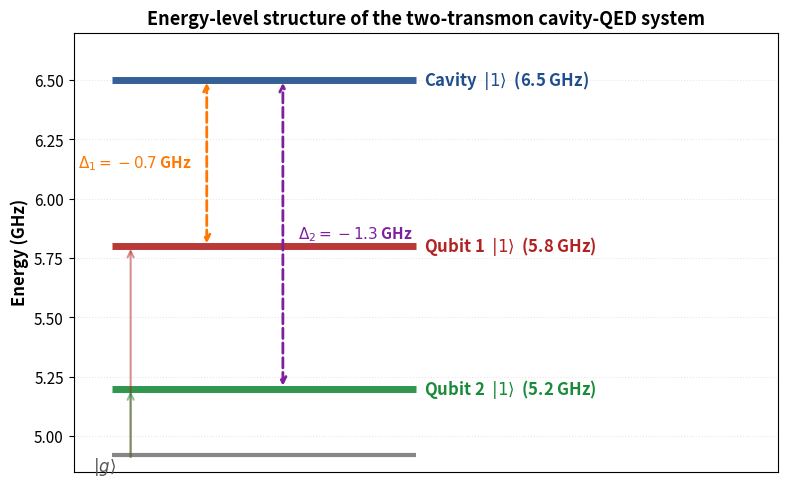

Write Python code to recreate this figure.
"""
Regenerate fig2_energy_levels.png (Fig 2.6 of Cap.2 of the thesis)
with a zoomed y-axis so that the three energy levels at 5.2 / 5.8 /
6.5 GHz are visually distinguishable. The previous version had y in
[0, 7] GHz with all the relevant content compressed in the upper
1.5 GHz, leaving 5 GHz of empty white space.

Numerical values are taken from the system parameters table
(quantum_hw.tex Tab 2.2):
  Qubit 2: omega_q2/2pi = 5.2 GHz
  Qubit 1: omega_q1/2pi = 5.8 GHz
  Cavity:  omega_r/2pi  = 6.5 GHz
Detunings:
  Delta_1 = omega_q1 - omega_r = -0.7 GHz
  Delta_2 = omega_q2 - omega_r = -1.3 GHz
"""
import numpy as np
import matplotlib.pyplot as plt

plt.rcParams.update({
    'font.family': 'sans-serif',
    'font.size': 11,
    'axes.labelsize': 12,
    'axes.titlesize': 13,
    'figure.dpi': 120,
    'savefig.bbox': 'tight',
})

omega_q2 = 5.2  # GHz
omega_q1 = 5.8  # GHz
omega_r  = 6.5  # GHz
Delta_1 = omega_q1 - omega_r  # -0.7 GHz
Delta_2 = omega_q2 - omega_r  # -1.3 GHz

fig, ax = plt.subplots(figsize=(8, 5))

# Energy levels
levels = [
    (omega_q2, 'Qubit 2  ' + r'$|1\rangle$  ' + f'({omega_q2} GHz)', '#1A8B3B'),
    (omega_q1, 'Qubit 1  ' + r'$|1\rangle$  ' + f'({omega_q1} GHz)', '#B22222'),
    (omega_r,  'Cavity  '  + r'$|1\rangle$  ' + f'({omega_r} GHz)',  '#1F4E8C'),
]

for energy, label, color in levels:
    ax.hlines(energy, 0.10, 0.90, colors=color, linewidth=5, alpha=0.9)
    ax.text(0.92, energy, label, va='center', fontsize=12,
            color=color, fontweight='bold')

# Detuning arrows (between cavity and each qubit, drawn at x=0.30 and x=0.50 for clarity)
# Delta_1: between Cavity and Qubit 1
ax.annotate('', xy=(0.35, omega_r), xytext=(0.35, omega_q1),
            arrowprops=dict(arrowstyle='<->', color='#FF7700',
                            lw=2.0, ls='--'))
ax.text(0.31, (omega_r + omega_q1)/2,
        r'$\Delta_1 = ' + f'{Delta_1:+.1f}' + r'$ GHz',
        va='center', ha='right', fontsize=11,
        fontweight='bold', color='#FF7700')

# Delta_2: between Cavity and Qubit 2
ax.annotate('', xy=(0.55, omega_r), xytext=(0.55, omega_q2),
            arrowprops=dict(arrowstyle='<->', color='#7E1F9E',
                            lw=2.0, ls='--'))
ax.text(0.59, (omega_r + omega_q2)/2,
        r'$\Delta_2 = ' + f'{Delta_2:+.1f}' + r'$ GHz',
        va='center', ha='left', fontsize=11,
        fontweight='bold', color='#7E1F9E')

# Bare-qubit transition lines on the left (ground state to excited)
# Showing the |g> -> |1> excitation as colored arrows
ax.annotate('', xy=(0.15, omega_q1), xytext=(0.15, 4.9),
            arrowprops=dict(arrowstyle='->', color='#B22222',
                            lw=1.5, alpha=0.5))
ax.annotate('', xy=(0.15, omega_q2), xytext=(0.15, 4.9),
            arrowprops=dict(arrowstyle='->', color='#1A8B3B',
                            lw=1.5, alpha=0.5))

ax.text(0.05, 4.92, r'$|g\rangle$', va='top', ha='left',
        fontsize=12, color='#555555', fontweight='bold')
ax.hlines(4.92, 0.10, 0.90, colors='#555555', linewidth=3, alpha=0.7,
          linestyles='solid')

ax.set_xlim(0, 1.85)
ax.set_ylim(4.85, 6.7)
ax.set_ylabel('Energy (GHz)', fontsize=12, fontweight='bold')
ax.set_title('Energy-level structure of the two-transmon cavity-QED system',
             fontweight='bold')
ax.set_xticks([])
ax.grid(True, alpha=0.3, axis='y', linestyle=':')

plt.tight_layout()
plt.savefig('./fig2_energy_levels.pdf')
plt.savefig('./fig2_energy_levels.png', dpi=160)
print("Saved fig2_energy_levels.pdf and .png")
